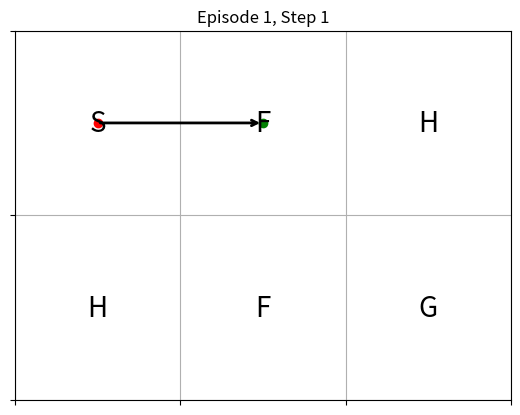
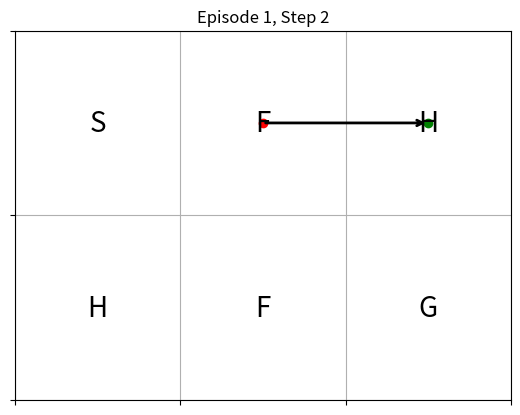
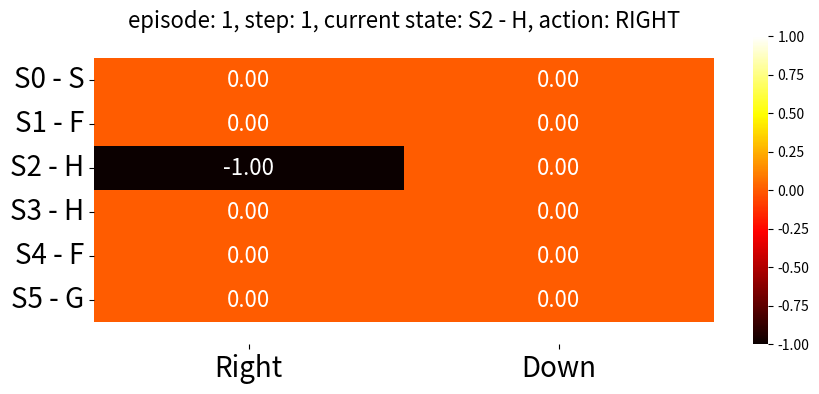
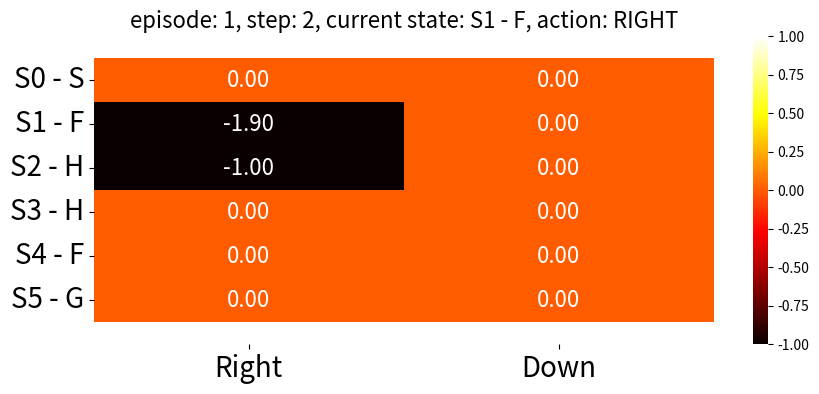
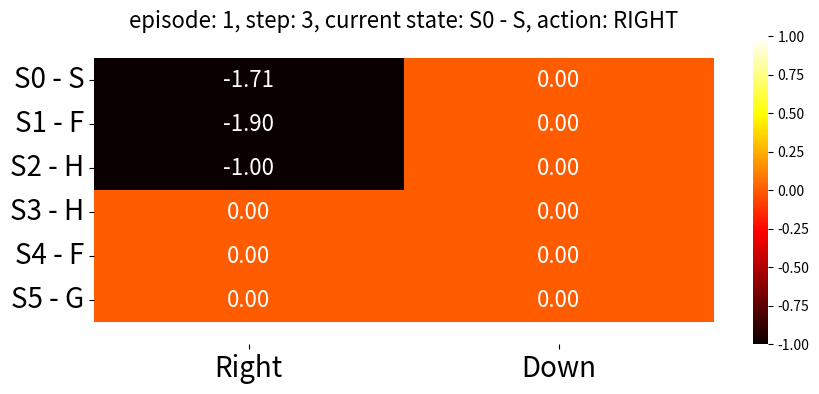
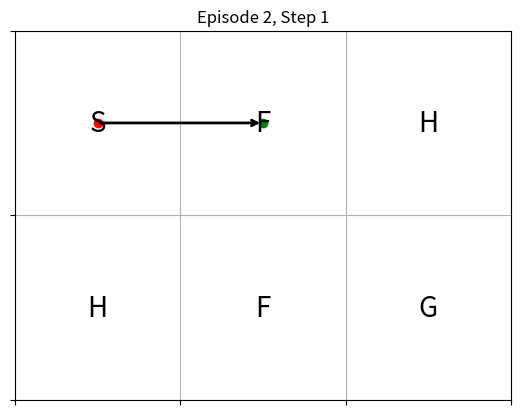
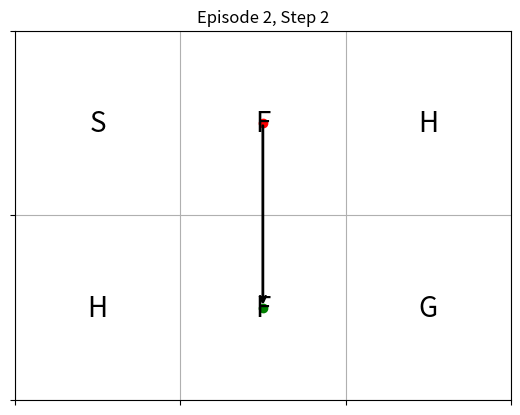
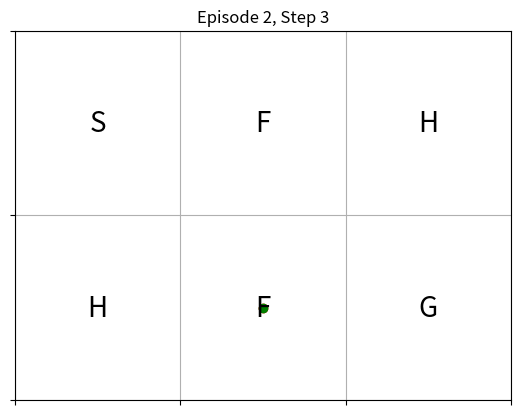
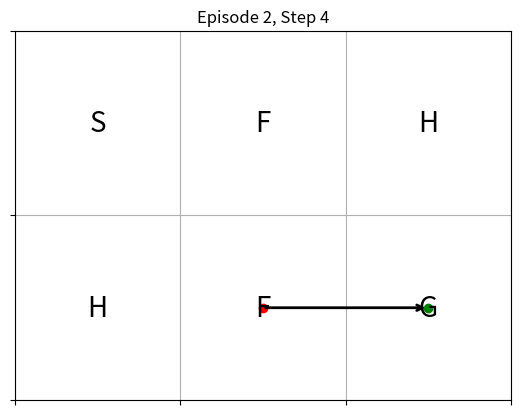
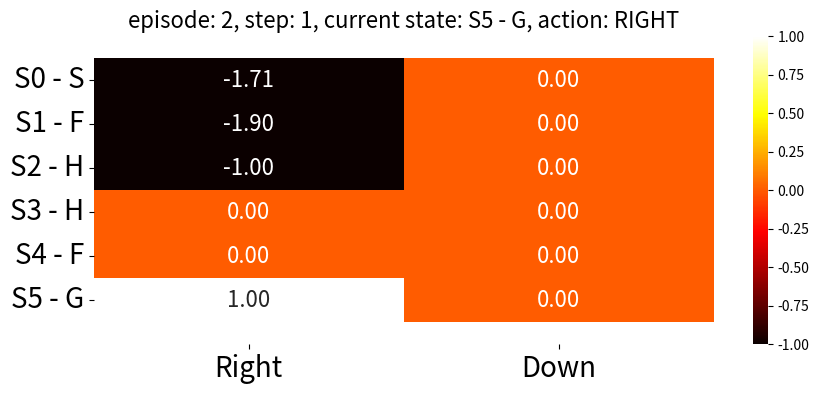
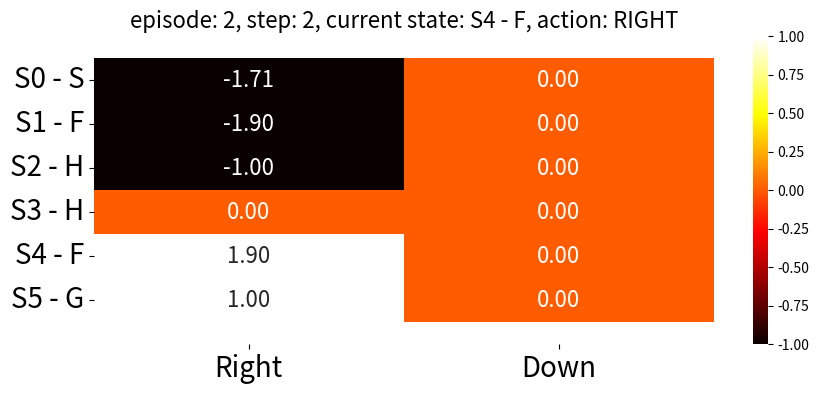
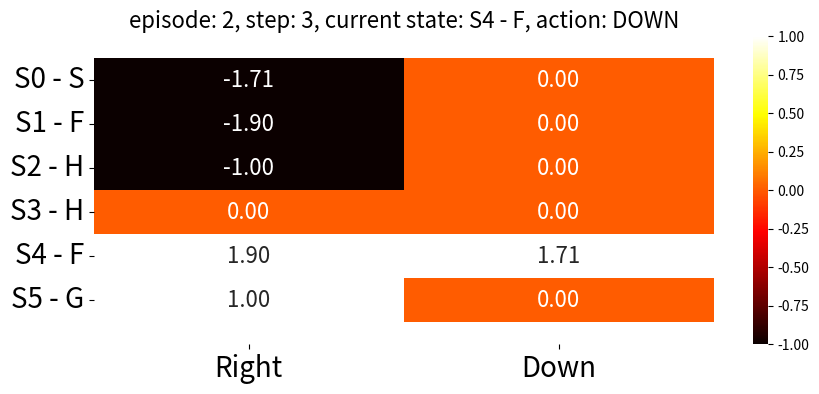
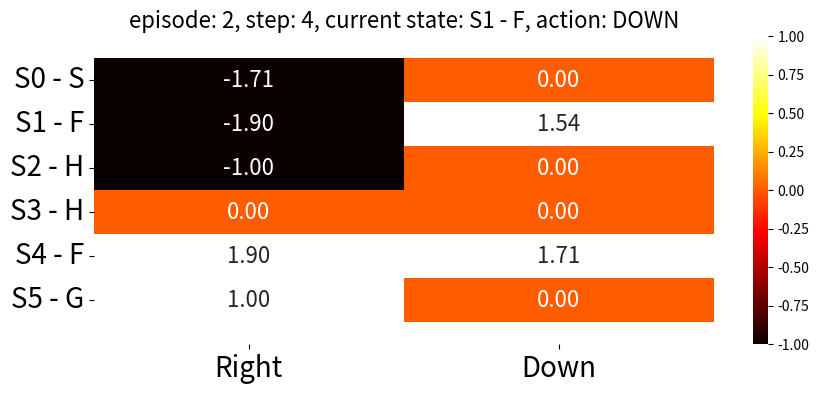
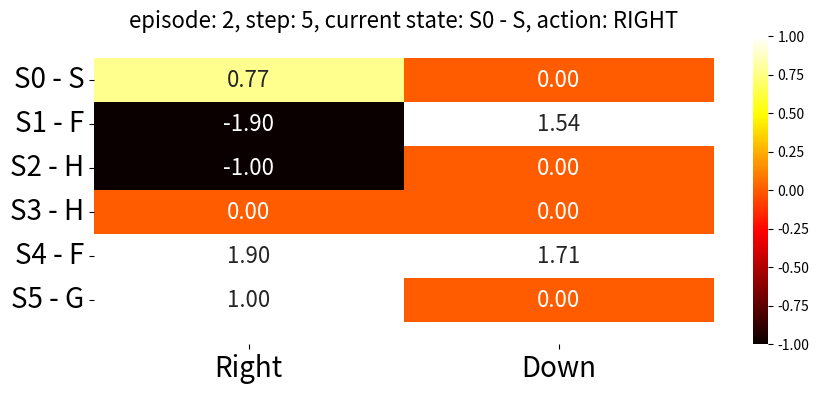
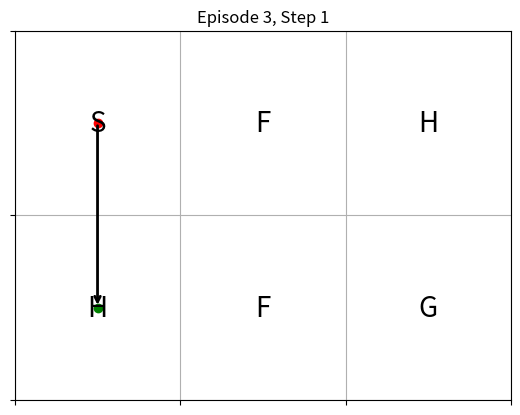
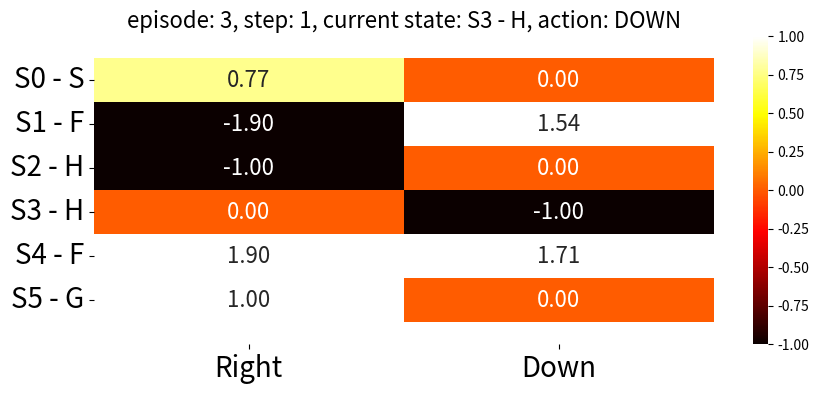

Generate these figures, in order, with matplotlib:
import os
import numpy as np
import seaborn as sns
import matplotlib.pyplot as plt

# environment
# S: start, F: frozen, H: hole, G: goal
#
# map:
# S F H
# H F G
MAP = [["S", "F", "H"], ["H", "F", "G"]]
map_row = len(MAP)
map_col = len(MAP[0])
num_state = map_row * map_col

# action
# RIGHT = 0, DOWN = 1
ACTION = [0, 1]
num_action = len(ACTION)

# hyperparameters
episodes = 10
discount = 0.9


# Path config
IMG_PATH = "./img/"
EPISODE_PATH = "./img/ofp/"
STEP_PATH = "./img/ofp_grid/"
OPTIMAL_GRID_PATH = "./img/off_policy_optimal_path.png"

for path in [IMG_PATH, EPISODE_PATH, STEP_PATH]:
    if not os.path.exists(path):
        os.makedirs(path)
    

# helper function
def action_to_arrow(action):
    if action == 0:
        return "→"
    elif action == 1:
        return "↓"


def flatten_list(list_of_lists):
    flat_list = []
    for sublist in list_of_lists:
        for item in sublist:
            flat_list.append(item)
    return flat_list


# Function to plot the grid
def plot_grid(current_state, action, next_state, episode, step):
    fig, ax = plt.subplots()
    ax.set_xlim(-0.5, map_col - 0.5)
    ax.set_ylim(-0.5, map_row - 0.5)

    # Plotting the grid
    for x in range(map_row):
        for y in range(map_col):
            ax.text(
                y, map_row - 1 - x, MAP[x][y], ha="center", va="center", fontsize=20
            )
            if (x, y) == current_state:
                ax.plot(y, map_row - 1 - x, "ro")  # Current state
            if (x, y) == next_state:
                ax.plot(y, map_row - 1 - x, "go")  # Next state

    # Adding the action arrow
    ax.annotate(
        "",
        xy=(next_state[1], map_row - 1 - next_state[0]),
        xytext=(current_state[1], map_row - 1 - current_state[0]),
        arrowprops=dict(arrowstyle="->", lw=2.0),
    )

    ax.set_xticks(np.arange(-0.5, map_col, 1))
    ax.set_yticks(np.arange(-0.5, map_row, 1))
    ax.grid(which="both")
    ax.set_xticklabels([])
    ax.set_yticklabels([])
    plt.title(f"Episode {episode+1}, Step {step}")
    plt.savefig(f"{STEP_PATH}episode-{episode+1}-step-{step}.png")
    plt.close()


def plot_optimal_path(Q_table):
    current_state = (0, 0)  # Start state
    optimal_path = [current_state]
    actions = []

    while MAP[current_state[0]][current_state[1]] != "G":
        action = np.argmax(Q_table[current_state[0] * map_col + current_state[1]])
        actions.append(action_to_arrow(action))
        if action == 0 and current_state[1] < map_col - 1:
            current_state = (current_state[0], current_state[1] + 1)
        elif action == 1 and current_state[0] < map_row - 1:
            current_state = (current_state[0] + 1, current_state[1])
        optimal_path.append(current_state)

    fig, ax = plt.subplots()
    ax.set_xlim(-0.5, map_col - 0.5)
    ax.set_ylim(-0.5, map_row - 0.5)

    # Plotting the grid and the optimal path
    for i, ((x, y), action) in enumerate(zip(optimal_path, actions + [""])):
        ax.text(
            y,
            map_row - 1 - x,
            MAP[x][y] + "\n" + action,
            ha="center",
            va="center",
            fontsize=20,
            color="blue",
        )
        if i < len(actions):
            next_state = optimal_path[i + 1]
            ax.annotate(
                "",
                xy=(next_state[1], map_row - 1 - next_state[0]),
                xytext=(y, map_row - 1 - x),
                arrowprops=dict(arrowstyle="->", lw=2.0, color="red"),
            )

    ax.set_xticks(np.arange(-0.5, map_col, 1))
    ax.set_yticks(np.arange(-0.5, map_row, 1))
    ax.grid(which="both")
    ax.set_xticklabels([])
    ax.set_yticklabels([])
    plt.title("Optimal Path")
    plt.savefig(f"{OPTIMAL_GRID_PATH}")
    plt.close()


Q_table = np.zeros((num_state, num_action))
# cumulative importance-sampling ratio
C = {}

for episode in range(episodes):
    # generate steps in an episode
    steps = []
    # start state
    current_state = MAP[0][0]
    current_state_index_x = 0
    current_state_index_y = 0

    # epsilon config: decayed epsilon greedy (simple implementation)
    if episode < int(episodes / 2):
        epsilon = 0.5
    else:
        epsilon = 0.1

    while True:
        # action choice (epsilon greedy)
        if np.random.rand() < epsilon:
            # exploration
            action = np.random.choice(ACTION)
        else:
            # exploitation
            action = np.argmax(
                Q_table[current_state_index_x * map_col + current_state_index_y]
            )

        next_state_index_x = current_state_index_x
        next_state_index_y = current_state_index_y

        # next state
        if action == 0:
            # RIGHT
            if current_state_index_y < map_col - 1:
                next_state_index_y = current_state_index_y + 1
        elif action == 1:
            # DOWN
            if current_state_index_x < map_row - 1:
                next_state_index_x = current_state_index_x + 1

        # reward
        if MAP[next_state_index_x][next_state_index_y] == "H":
            # hole
            reward = -1
        elif MAP[next_state_index_x][next_state_index_y] == "G":
            # goal
            reward = 1
        else:
            # ice and all other states
            reward = 0

        # store result
        steps.append(((current_state_index_x, current_state_index_y), action, reward))

        # Plot current step
        plot_grid(
            (current_state_index_x, current_state_index_y),
            action,
            (next_state_index_x, next_state_index_y),
            episode,
            len(steps),
        )

        # update current state
        current_state_index_x = next_state_index_x
        current_state_index_y = next_state_index_y
        current_state = MAP[current_state_index_x][current_state_index_y]

        # terminal states
        if current_state in ["G", "H"]:
            steps.append(((current_state_index_x, current_state_index_y), action, reward))
            break

    # cumulative reward
    G = 0
    # importance-sampling ratio
    W = 1
    for i, t in enumerate(reversed(range(len(steps)))):
        # meta data for Q-table title
        meta_data = "episode: " + str(episode + 1)

        state = steps[t][0]
        current_x = state[0]
        current_y = state[1]
        meta_data += ", step: " + str(i+1)
        meta_data += (
            ", current state: S"
            + str(current_x * map_col + current_y)
            + " - "
            + MAP[current_x][current_y]
        )

        action = steps[t][1]
        if action == 0:
            meta_data += ", action: RIGHT"
        elif action == 1:
            meta_data += ", action: DOWN"
        
        reward = steps[t][2]

        G = discount * G + reward
        C[(state, action)] = C.get((state, action), 0) + W
        Q_table[current_x * map_col + current_y][action] = Q_table[
            current_x * map_col + current_y
        ][action] + (W / C[(state, action)]) * (
            G - Q_table[current_x * map_col + current_y][action]
        )
        W = W * 1 / epsilon

        # plot Q-table
        plt.figure(figsize=(10, 4))
        ax = sns.heatmap(
            Q_table,
            annot=True,
            cmap="hot",
            fmt=".2f",
            annot_kws={"size": 16},
            vmax=1,
            vmin=-1,
        )
        bottom, top = ax.get_ylim()
        ax.set_ylim(bottom + 0.5, top - 0.5)
        ax.set_xticklabels(["Right", "Down"])
        plt.xticks(fontsize=20)
        flat_list = flatten_list(MAP)
        ax.set_yticklabels(
            ["S" + str(i) + " - " + element for i, element in enumerate(flat_list)]
        )
        plt.yticks(fontsize=20, rotation=0)
        plt.title(meta_data, fontsize=16)
        plt.savefig(
            f"{EPISODE_PATH}episode-" + str(episode + 1) + " step-" + str(i+1) + ".png"
        )
        # plt.show()
        plt.close()


plot_optimal_path(Q_table)
